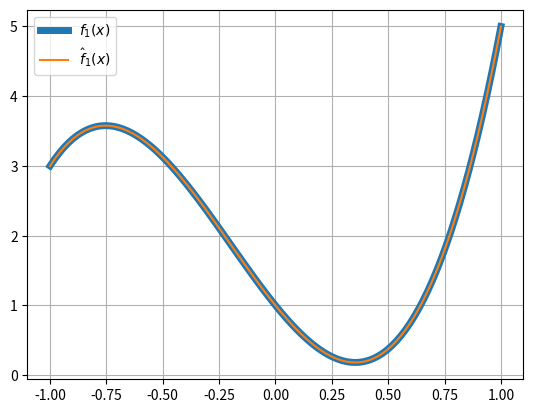
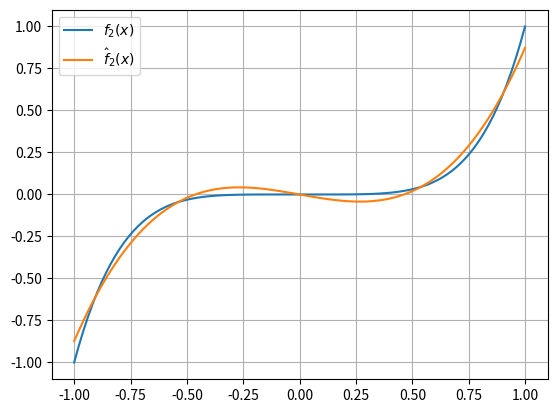
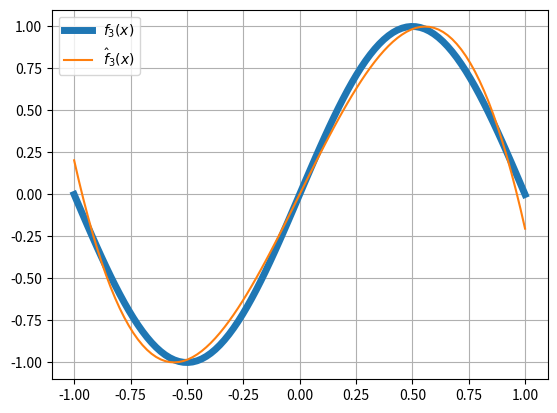

These figures' Python source, in order:
import numpy as np
import matplotlib.pyplot as plt

# define plotting domain
x = np.linspace(-1,1,100)

# define basis functions
q0 = np.poly1d([0,0,0,1/np.sqrt(2)])
q1 = np.poly1d([0,0,np.sqrt(3/2),0])
q2 = np.poly1d([0,np.sqrt(45/8),0,np.sqrt(45/8)*(-1/3)])
q3 = np.poly1d([np.sqrt(175/8),0,np.sqrt(175/8)*(-3/5),0])

# define original function and approximation coefficients
f1 = np.poly1d([5,3,-4,1])
c1 = np.array([2*np.sqrt(2),-np.sqrt(2/3),2*np.sqrt(2/5),2*np.sqrt(2/7)])

f2 = np.poly1d([1,0,0,0,0,0])
c2 = np.array([0,np.sqrt(6)/7,0,4/9*np.sqrt(2/7)])

f3 = np.sin(np.pi*x)
# np.sqrt(14)*((np.pi)**2 -15)/np.pi**3
# np.sqrt(6)/np.pi
c3 = np.array([0,0.77970,0,-0.61911])

# define approximation functions
f1_hat = np.poly1d(c1[0]*q0) + np.poly1d(c1[1]*q1) + np.poly1d(c1[2]*q2) + np.poly1d(c1[3]*q3)
f2_hat = np.poly1d(c2[0]*q0) + np.poly1d(c2[1]*q1) + np.poly1d(c2[2]*q2) + np.poly1d(c2[3]*q3)
f3_hat = np.poly1d(c3[0]*q0) + np.poly1d(c3[1]*q1) + np.poly1d(c3[2]*q2) + np.poly1d(c3[3]*q3)

# plot f1
plt.figure()
plt.plot(x, f1(x), linewidth=5, label=r'$f_1(x)$')
plt.plot(x, f1_hat(x), label=r"$\hat{f}_1(x)$")
plt.grid()
plt.legend()
plt.savefig("ex4_2_f1.png")

# plot f2
plt.figure()
plt.plot(x, f2(x), label=r'$f_2(x)$')
plt.plot(x, f2_hat(x), label=r"$\hat{f}_2(x)$")
plt.grid()
plt.legend()
plt.savefig("ex4_2_f2.png")

# plot f3
plt.figure()
plt.plot(x, f3, linewidth = 5, label=r'$f_3(x)$')
plt.plot(x, f3_hat(x), label=r"$\hat{f}_3(x)$")
plt.grid()
plt.legend()
plt.savefig("ex4_2_f3.png")


plt.show()
